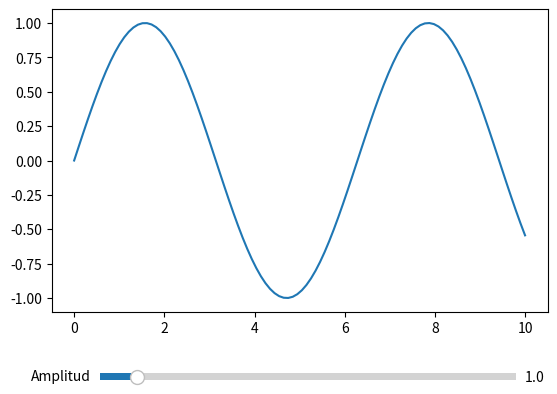

Here is the Python script that generated this plot:
import numpy as np
import matplotlib.pyplot as plt
from matplotlib.widgets import Slider



# Crear datos
x = np.linspace(0, 10, 100)
y = np.sin(x)

# Crear la figura y los ejes
fig, ax = plt.subplots()
plt.subplots_adjust(bottom=0.25)

# Dibujar la línea inicial
line, = ax.plot(x, y)

# Definir los límites de los sliders
axcolor = 'lightgoldenrodyellow'
axamp = plt.axes([0.2, 0.1, 0.65, 0.03], facecolor=axcolor)

# Crear el slider
samp = Slider(axamp, 'Amplitud', 0.1, 10.0, valinit=1)

# Función para actualizar el gráfico cuando se cambia el valor del slider
def update(val):
    amp = samp.val
    line.set_ydata(np.sin(amp * x))
    fig.canvas.draw_idle()

# Conectar el slider con la función de actualización
samp.on_changed(update)

plt.show()
